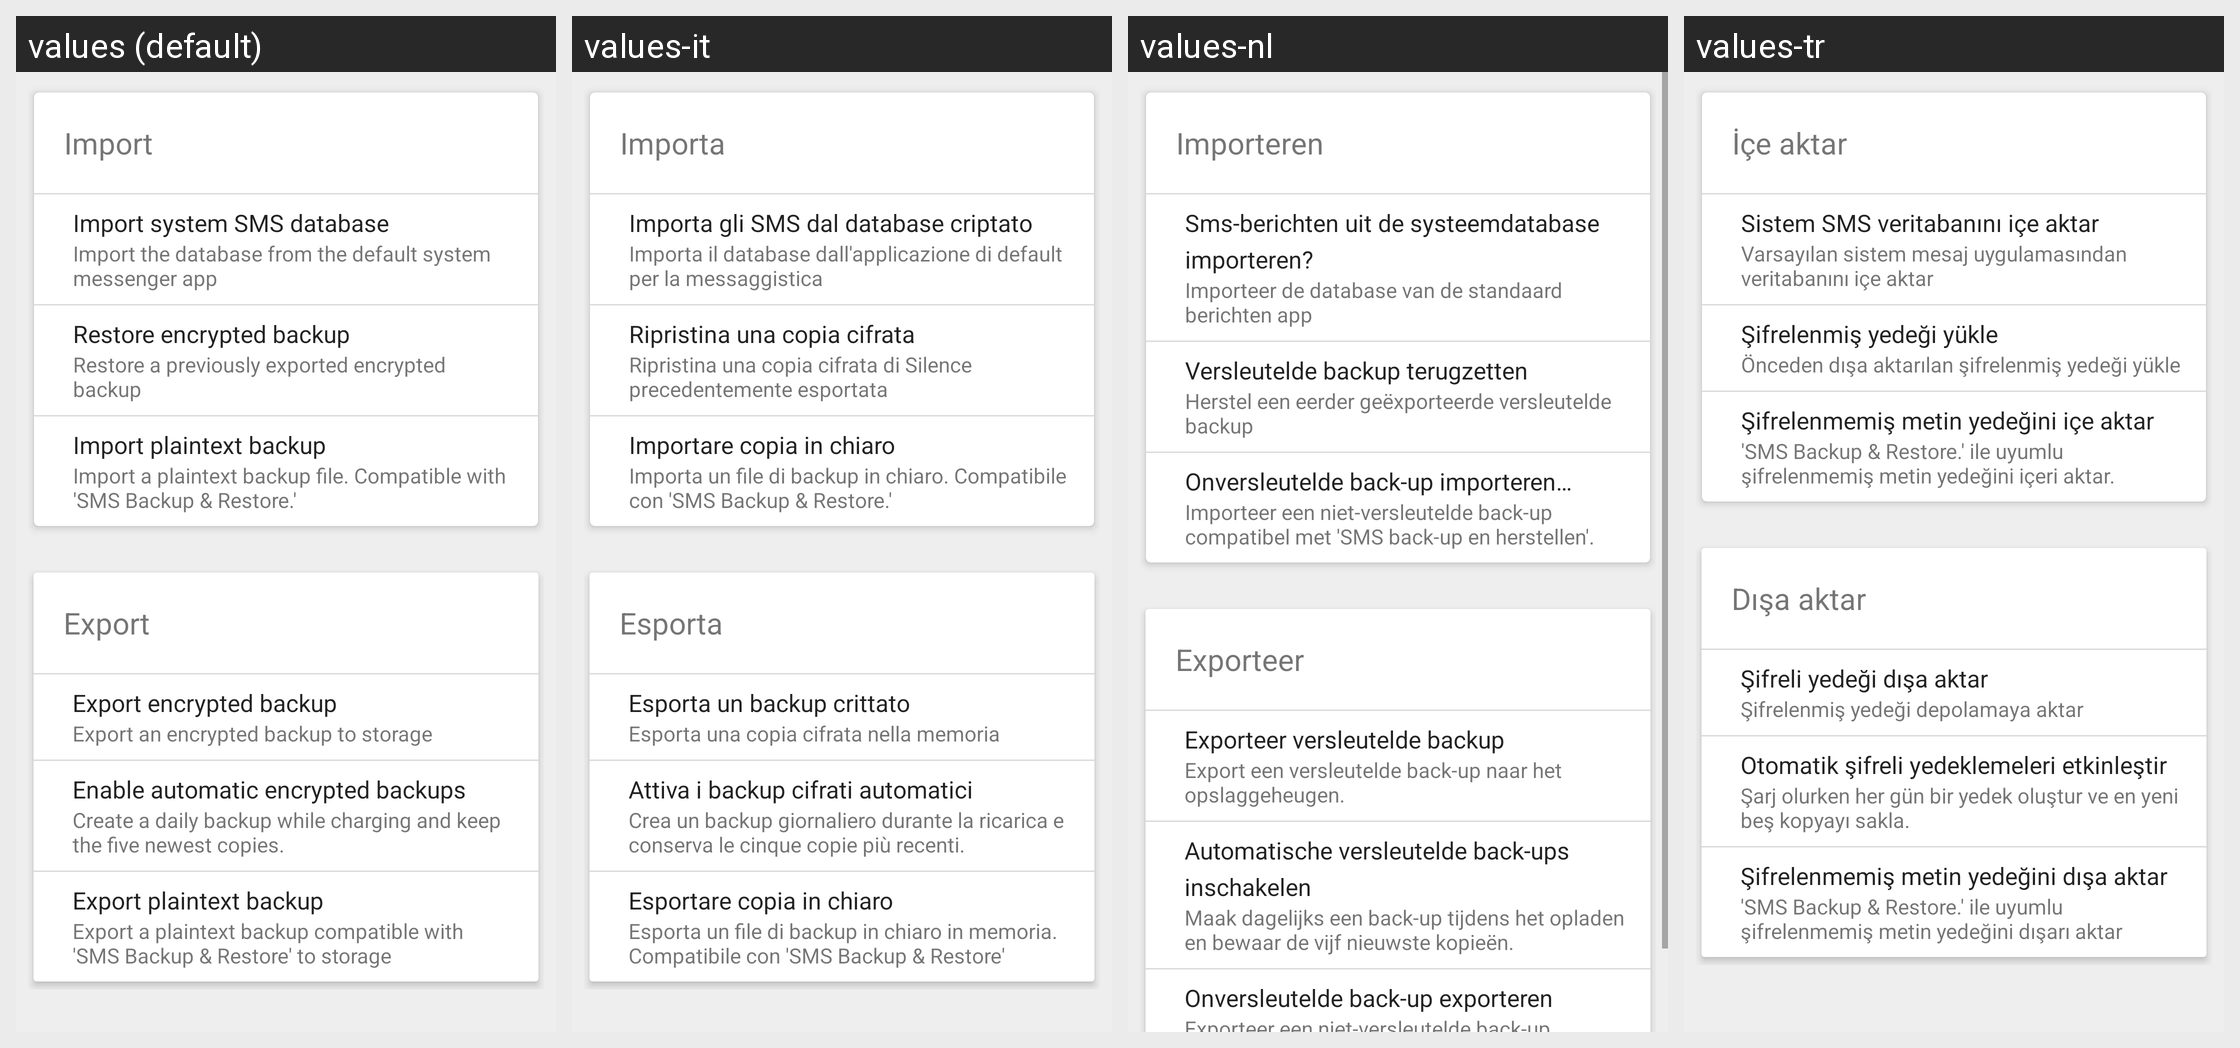

This grid shows one Android layout under several languages. Give, for every string resource on the screen, its name, the default text and each shown locale's text.
Android screen res/layout/import_export_fragment.xml rendered under 4 locales, left to right: values (default), values-it, values-nl, values-tr. Device: Nexus 5 (rendered at 1080×1920; each locale shown at half size, 540×960, under a caption strip naming it); theme Silence.LightTheme.
Other locales in the repository, not shown: values-af, values-ar, values-bg, values-bo, values-br, values-ca, values-cs, values-da, values-de, values-el, values-eo, values-es, values-eu, values-fa-rIR, values-fi, values-fr, values-hr, values-hu, values-in, values-iw, values-ja, values-kn, values-ko, values-lt, values-my, values-nb, values-oc, values-pl, values-pt, values-pt-rBR, values-ro, values-ru, values-sk, values-sl, values-sn, values-sr, values-sv, values-uk, values-vi, values-zh-rCN, values-zh-rTW.
Strings drawn on this screen, with the default value and each locale's value (text and hints the layout hard-codes, and strings that could not be matched under every locale, appear in the picture but are not listed):

import_export_fragment__import
  values: Import
  values-it: Importa
  values-nl: Importeren
  values-tr: İçe aktar

import_fragment__import_system_sms_database
  values: Import system SMS database
  values-it: Importa gli SMS dal database criptato
  values-nl: Sms-berichten uit de systeemdatabase importeren?
  values-tr: Sistem SMS veritabanını içe aktar

import_fragment__import_the_database_from_the_default_system
  values: Import the database from the default system messenger app
  values-it: Importa il database dall'applicazione di default per la messaggistica
  values-nl: Importeer de database van de standaard berichten app
  values-tr: Varsayılan sistem mesaj uygulamasından veritabanını içe aktar

import_fragment__restore_encrypted_backup
  values: Restore encrypted backup
  values-it: Ripristina una copia cifrata
  values-nl: Versleutelde backup terugzetten
  values-tr: Şifrelenmiş yedeği yükle

import_fragment__restore_a_previously_exported_encrypted_backup
  values: Restore a previously exported encrypted backup
  values-it: Ripristina una copia cifrata di Silence precedentemente esportata
  values-nl: Herstel een eerder geëxporteerde versleutelde backup
  values-tr: Önceden dışa aktarılan şifrelenmiş yedeği yükle

import_fragment__import_plaintext_backup
  values: Import plaintext backup
  values-it: Importare copia in chiaro
  values-nl: Onversleutelde back-up importeren…
  values-tr: Şifrelenmemiş metin yedeğini içe aktar

import_fragment__import_a_plaintext_backup_file
  values: Import a plaintext backup file. Compatible with 'SMS Backup & Restore.'
  values-it: Importa un file di backup in chiaro. Compatibile con 'SMS Backup & Restore.'
  values-nl: Importeer een niet-versleutelde back-up compatibel met 'SMS back-up en herstellen'.
  values-tr: 'SMS Backup & Restore.' ile uyumlu şifrelenmemiş metin yedeğini içeri aktar.

ExportFragment_export
  values: Export
  values-it: Esporta
  values-nl: Exporteer
  values-tr: Dışa aktar

export_fragment__export_encrypted_backup
  values: Export encrypted backup
  values-it: Esporta un backup crittato
  values-nl: Exporteer versleutelde backup
  values-tr: Şifreli yedeği dışa aktar

export_fragment__export_an_encrypted_backup_to_storage
  values: Export an encrypted backup to storage
  values-it: Esporta una copia cifrata nella memoria
  values-nl: Export een versleutelde back-up naar het opslaggeheugen.
  values-tr: Şifrelenmiş yedeği depolamaya aktar

AutomaticBackup_enable
  values: Enable automatic encrypted backups
  values-it: Attiva i backup cifrati automatici
  values-nl: Automatische versleutelde back-ups inschakelen
  values-tr: Otomatik şifreli yedeklemeleri etkinleştir

AutomaticBackup_description
  values: Create a daily backup while charging and keep the five newest copies.
  values-it: Crea un backup giornaliero durante la ricarica e conserva le cinque copie più recenti.
  values-nl: Maak dagelijks een back-up tijdens het opladen en bewaar de vijf nieuwste kopieën.
  values-tr: Şarj olurken her gün bir yedek oluştur ve en yeni beş kopyayı sakla.

export_fragment__export_plaintext_backup
  values: Export plaintext backup
  values-it: Esportare copia in chiaro
  values-nl: Onversleutelde back-up exporteren
  values-tr: Şifrelenmemiş metin yedeğini dışa aktar
